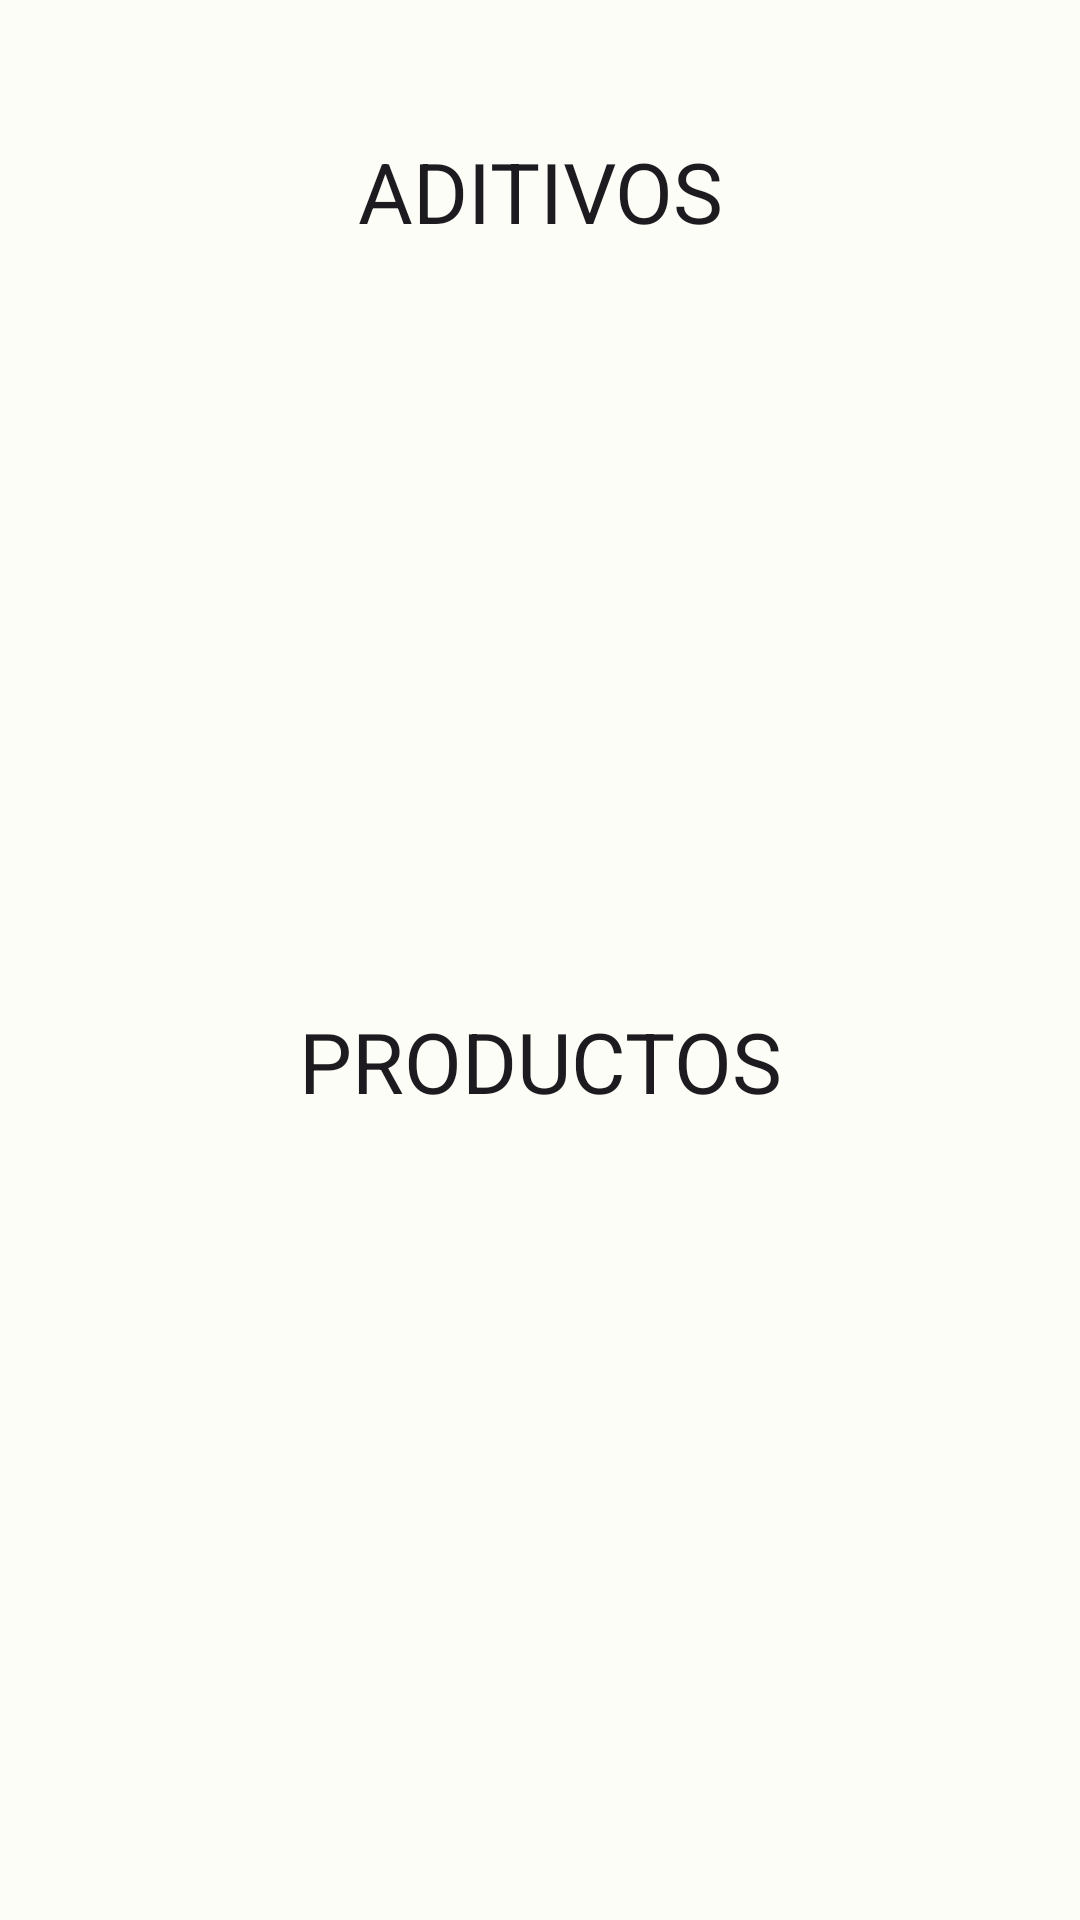

Layout XML and referenced resources for this Android screen:
<!-- AndroidManifest.xml: application theme AppTheme -->
<!-- res/layout/activity_main.xml -->
<?xml version="1.0" encoding="utf-8"?>
<androidx.constraintlayout.widget.ConstraintLayout
        xmlns:android="http://schemas.android.com/apk/res/android"
        xmlns:tools="http://schemas.android.com/tools"
        xmlns:app="http://schemas.android.com/apk/res-auto"
        android:layout_width="match_parent"
        android:layout_height="match_parent"
        android:orientation="vertical"
        android:padding="30dp"
        tools:context=".usescase.main.MainActivity"
        android:background="?attr/colorSurface">

    <TextView
            android:id="@+id/additivesTxt"
            android:layout_width="wrap_content"
            android:layout_height="wrap_content"
            android:gravity="center"
            android:text="ADITIVOS"
            android:textAppearance="?attr/textAppearanceHeadlineMedium"
            android:layout_marginTop="15sp"
            app:layout_constraintStart_toStartOf="@id/additivesImg"
            app:layout_constraintEnd_toEndOf="@id/additivesImg"
            app:layout_constraintTop_toTopOf="parent"
            />


    <ImageView
            android:id="@+id/additivesImg"
            android:layout_width="150dp"
            android:layout_height="150dp"
            android:layout_gravity="center"
            android:adjustViewBounds="true"
            android:scaleType="fitXY"
            android:src="@drawable/food_additive"
            app:layout_constraintBottom_toTopOf="@id/productsTxt"
            app:layout_constraintEnd_toEndOf="parent"
            app:layout_constraintStart_toStartOf="parent"
            app:layout_constraintTop_toBottomOf="@id/additivesTxt" />



    <TextView
            android:id="@+id/productsTxt"
            android:layout_width="wrap_content"
            android:layout_height="wrap_content"
            android:gravity="center"
            android:text="PRODUCTOS"
            android:paddingTop="15sp"
            android:textAppearance="?attr/textAppearanceHeadlineMedium"
            app:layout_constraintTop_toBottomOf="@id/additivesImg"
            app:layout_constraintLeft_toLeftOf="parent"
            app:layout_constraintRight_toRightOf="parent"
            app:layout_constraintBottom_toTopOf="@id/productsImg"

            />


    <ImageView
            android:id="@+id/productsImg"
            android:layout_width="150dp"
            android:layout_height="150dp"
            android:layout_gravity="center"
            android:adjustViewBounds="true"
            android:scaleType="fitXY"
            android:src="@drawable/products"
            app:layout_constraintEnd_toEndOf="parent"
            app:layout_constraintStart_toStartOf="parent"
            app:layout_constraintTop_toBottomOf="@id/productsTxt"
            app:layout_constraintBottom_toBottomOf="parent"/>


</androidx.constraintlayout.widget.ConstraintLayout>
<!-- resources referenced by this layout -->
<resources>
  <style name="AppTheme" parent="Theme.Material3.DayNight.NoActionBar">
          <item name="colorPrimary">@color/colorPrimary</item>
          <item name="colorOnPrimary">@color/colorOnPrimary</item>
          <item name="colorPrimaryInverse">@color/colorPrimaryInverse</item>
          <item name="colorPrimaryContainer">@color/colorPrimaryContainer</item>
          <item name="colorOnPrimaryContainer">@color/colorOnPrimaryContainer</item>
          <item name="colorSecondary">@color/colorSecondary</item>
          <item name="colorOnSecondary">@color/colorOnSecondary</item>
          <item name="colorSecondaryContainer">@color/colorSecondaryContainer</item>
          <item name="colorOnSecondaryContainer">@color/colorOnSecondaryContainer</item>
          <item name="colorTertiary">@color/colorTertiary</item>
          <item name="colorOnTertiary">@color/colorOnTertiary</item>
          <item name="colorTertiaryContainer">@color/colorTertiaryContainer</item>
          <item name="colorOnTertiaryContainer">@color/colorOnTertiaryContainer</item>
          <item name="colorError">@color/colorError</item>
          <item name="colorOnError">@color/colorOnError</item>
          <item name="colorErrorContainer">@color/colorErrorContainer</item>
          <item name="colorOnErrorContainer">@color/colorOnErrorContainer</item>
          <item name="android:colorBackground">@color/colorBackground</item>
          <item name="colorOnBackground">@color/colorOnBackground</item>
          <item name="colorSurface">@color/colorSurface</item>
          <item name="colorOnSurface">@color/colorOnSurface</item>
          <item name="colorSurfaceVariant">@color/colorSurfaceVariant</item>
          <item name="colorOnSurfaceVariant">@color/colorOnSurfaceVariant</item>
          <item name="colorOutline">@color/colorOutline</item>
          <item name="colorSurfaceInverse">@color/colorSurfaceInverse</item>
          <item name="colorOnSurfaceInverse">@color/colorOnSurfaceInverse</item>
      </style>
  <color name="colorPrimary">#386A20</color>
  <color name="colorOnPrimary">#FFFFFF</color>
  <color name="colorPrimaryInverse">#9CD67E</color>
  <color name="colorPrimaryContainer">#B7F397</color>
  <color name="colorOnPrimaryContainer">#082100</color>
  <color name="colorSecondary">#55624C</color>
  <color name="colorOnSecondary">#FFFFFF</color>
  <color name="colorSecondaryContainer">#D9E7CA</color>
  <color name="colorOnSecondaryContainer">#131F0D</color>
  <color name="colorTertiary">#386666</color>
  <color name="colorOnTertiary">#FFFFFF</color>
  <color name="colorTertiaryContainer">#BBEBEB</color>
  <color name="colorOnTertiaryContainer">#002020</color>
  <color name="colorError">#BA1A1A</color>
  <color name="colorOnError">#FFFFFF</color>
  <color name="colorErrorContainer">#FFDAD6</color>
  <color name="colorOnErrorContainer">#410002</color>
  <color name="colorBackground">#FCFDF7</color>
  <color name="colorOnBackground">#1A1C18</color>
  <color name="colorSurface">#FCFDF7</color>
  <color name="colorOnSurface">#1A1C18</color>
  <color name="colorSurfaceVariant">#E0E4D6</color>
  <color name="colorOnSurfaceVariant">#44483E</color>
  <color name="colorOutline">#74796D</color>
  <color name="colorSurfaceInverse">#2F312C</color>
  <color name="colorOnSurfaceInverse">#F1F1EA</color>
</resources>
